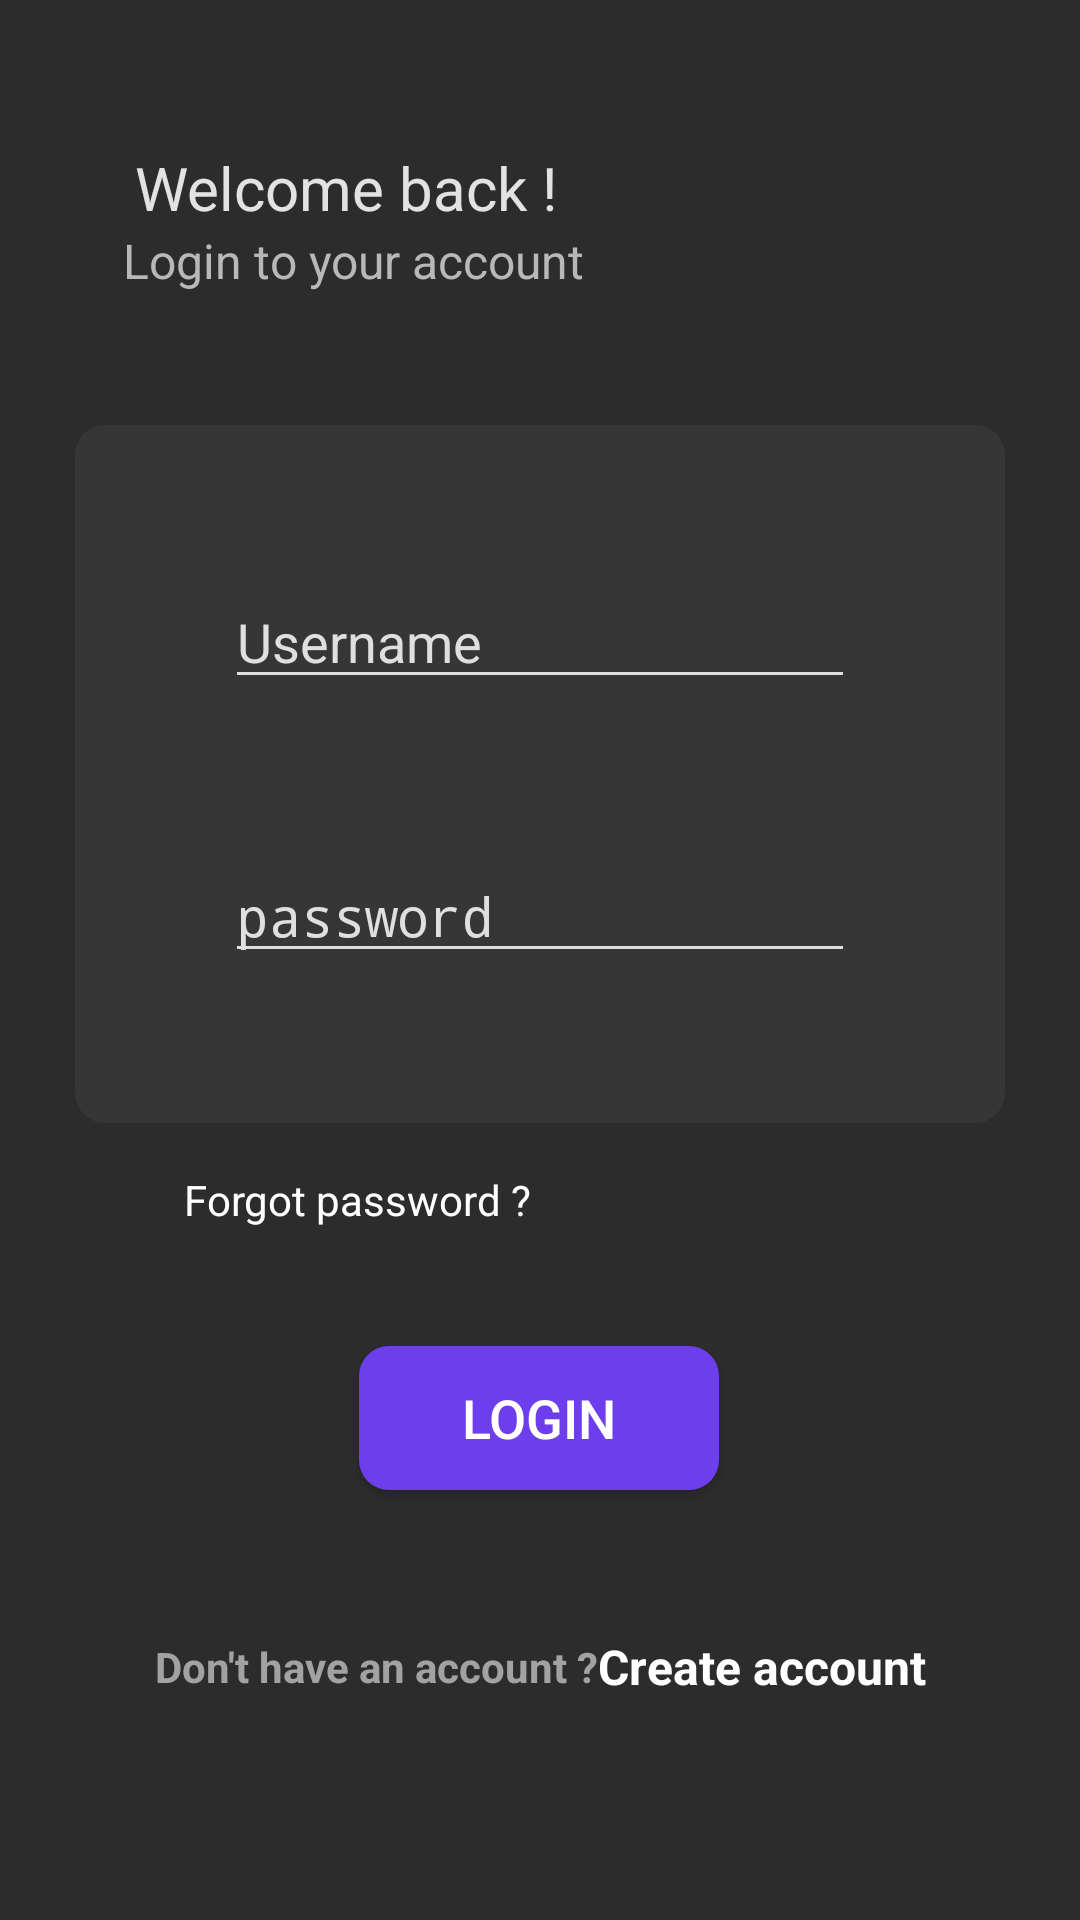

Android layout source for this screen:
<!-- AndroidManifest.xml: application theme AppTheme -->
<!-- res/layout/activity_main.xml -->
<?xml version="1.0" encoding="utf-8"?>
<androidx.constraintlayout.widget.ConstraintLayout xmlns:android="http://schemas.android.com/apk/res/android"
    xmlns:app="http://schemas.android.com/apk/res-auto"
    xmlns:custom="http://schemas.android.com/apk/res-auto"
    xmlns:tools="http://schemas.android.com/tools"
    android:layout_width="match_parent"
    android:layout_height="match_parent"
    android:background="#2C2C2C"
    android:padding="5dp"
    tools:context=".MainActivity">

    <Button
        android:id="@+id/btnLogin"
        android:layout_width="120dp"
        android:layout_height="wrap_content"
        android:background="@drawable/button_bg"
        android:padding="5dp"
        android:paddingStart="10dp"
        android:paddingEnd="10dp"
        android:text="@string/login"
        android:textColor="@android:color/white"
        android:textSize="18sp"
        app:layout_constraintBottom_toBottomOf="parent"
        app:layout_constraintEnd_toEndOf="parent"
        app:layout_constraintHorizontal_bias="0.498"
        app:layout_constraintStart_toStartOf="parent"
        app:layout_constraintTop_toBottomOf="@+id/linearLayout"
        app:layout_constraintVertical_bias="0.349" />


    <LinearLayout
        android:id="@+id/linearLayout"
        android:layout_width="wrap_content"
        android:layout_height="wrap_content"
        android:layout_marginTop="44dp"
        android:background="@drawable/login_form_bg"
        android:orientation="vertical"
        android:paddingStart="50dp"
        android:paddingTop="50dp"
        android:paddingEnd="50dp"
        android:paddingBottom="50dp"
        app:layout_constraintEnd_toEndOf="parent"
        app:layout_constraintStart_toStartOf="parent"
        app:layout_constraintTop_toBottomOf="@+id/logintoyouraccText">

        <EditText
            android:id="@+id/login_username_field"
            android:layout_width="wrap_content"
            android:layout_height="wrap_content"
            android:backgroundTint="#dfdfdf"
            android:ems="10"
            android:hint="@string/username"
            android:importantForAutofill="no"
            android:inputType="textPersonName"
            android:textColor="#FFFFFF"
            android:textColorHint="#dfdfdf"
            android:textColorLink="#dfdfdf"
            app:layout_constraintHorizontal_bias="0.497"
            app:layout_constraintTop_toTopOf="parent"
            custom:layout_constraintEnd_toEndOf="parent"
            custom:layout_constraintStart_toStartOf="parent" />

        <EditText
            android:id="@+id/login_password_field"
            android:layout_width="wrap_content"
            android:layout_height="wrap_content"
            android:layout_marginTop="50dp"
            android:backgroundTint="#dfdfdf"
            android:ems="10"
            android:hint="@string/password"
            android:importantForAutofill="no"
            android:inputType="textPassword"
            android:textColor="#FFFFFF"
            android:textColorHint="#dfdfdf"
            app:layout_constraintEnd_toEndOf="parent"
            app:layout_constraintHorizontal_bias="0.497"
            app:layout_constraintStart_toStartOf="parent"
            app:layout_constraintTop_toBottomOf="@+id/login_username_field" />

    </LinearLayout>

    <LinearLayout
        android:layout_width="wrap_content"
        android:layout_height="wrap_content"
        android:layout_marginTop="48dp"
        android:gravity="center"
        android:orientation="horizontal"
        app:layout_constraintEnd_toEndOf="parent"
        app:layout_constraintStart_toStartOf="parent"
        app:layout_constraintTop_toBottomOf="@+id/btnLogin">

        <TextView
            android:id="@+id/textView"
            android:layout_width="wrap_content"
            android:layout_height="wrap_content"
            android:text="@string/don_t_have_an_account"
            android:textColor="#a2a2a2"
            android:textStyle="normal|bold" />

        <TextView
            android:id="@+id/btnSignUp"
            android:layout_width="wrap_content"
            android:layout_height="wrap_content"
            android:text="@string/create_account"
            android:textColor="#ffffff"
            android:textSize="16sp"
            android:textStyle="normal|bold" />

    </LinearLayout>

    <TextView
        android:id="@+id/forgot_password_link"
        android:layout_width="wrap_content"
        android:layout_height="wrap_content"
        android:layout_marginTop="16dp"
        android:text="@string/forgot_password"
        android:textColor="#FFFFFF"
        app:layout_constraintEnd_toEndOf="parent"
        app:layout_constraintHorizontal_bias="0.24"
        app:layout_constraintStart_toStartOf="parent"
        app:layout_constraintTop_toBottomOf="@+id/linearLayout" />

    <TextView
        android:id="@+id/welcomebackText"
        android:layout_width="wrap_content"
        android:layout_height="wrap_content"
        android:layout_marginStart="40dp"
        android:layout_marginTop="44dp"
        android:text="Welcome back !"
        android:textColor="#e2e2e2"
        android:textSize="20sp"
        app:layout_constraintStart_toStartOf="parent"
        app:layout_constraintTop_toTopOf="parent" />

    <TextView
        android:id="@+id/logintoyouraccText"
        android:layout_width="wrap_content"
        android:layout_height="wrap_content"
        android:layout_marginStart="36dp"
        android:text="@string/login_to_your_account"
        android:textColor="#b8b8b8"
        android:textSize="16sp"
        app:layout_constraintStart_toStartOf="parent"
        app:layout_constraintTop_toBottomOf="@+id/welcomebackText" />


</androidx.constraintlayout.widget.ConstraintLayout>
<!-- resources referenced by this layout -->
<resources>
  <!-- drawable button_bg (drawable) -->
  <?xml version="1.0" encoding="utf-8"?>
  <shape android:shape="rectangle"
      xmlns:android="http://schemas.android.com/apk/res/android">
      <corners android:radius="10dp"/>
      <solid android:color="#6d3eec"/>
  </shape>
  <!-- drawable login_form_bg (drawable) -->
  <?xml version="1.0" encoding="utf-8"?>
  <shape android:shape="rectangle"
      xmlns:android="http://schemas.android.com/apk/res/android">
  
      <corners android:radius="10dp"/>
      <solid android:color="#363636"/>
  
  </shape>
  <string name="create_account"> Create account</string>
  <string name="don_t_have_an_account">Don\'t have an account ? </string>
  <string name="forgot_password">Forgot password ?</string>
  <string name="login">Login</string>
  <string name="login_to_your_account">Login to your account</string>
  <string name="password">password</string>
  <string name="username">Username</string>
  <style name="AppTheme" parent="Theme.AppCompat.Light.DarkActionBar">
          
          <item name="colorPrimary">@color/colorPrimary</item>
          <item name="colorPrimaryDark">@color/colorPrimaryDark</item>
          <item name="colorAccent">@color/colorAccent</item>
      </style>
  <!-- not gathered from this repository: default colours our renderer supplied (Android Studio template values) -->
  <color name="colorPrimary">#FF6200EE</color>
  <color name="colorPrimaryDark">#FF3700B3</color>
  <color name="colorAccent">#FF03DAC5</color>
</resources>
